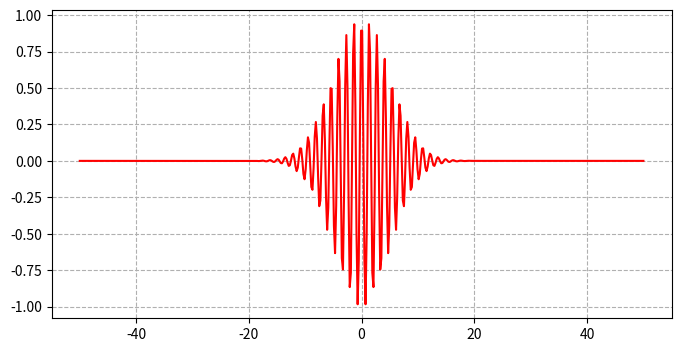

Reproduce this figure in Python. (Note: this script raises an exception after producing the figure.)
import numpy as np
import matplotlib.pyplot as plt
import scipy.stats as si

# --- 1. Der wahre Preis zum Vergleich (Black-Scholes Formel) ---
def black_scholes_call(S0, K, T, r, sigma):
    d1 = (np.log(S0 / K) + (r + 0.5 * sigma ** 2) * T) / (sigma * np.sqrt(T))
    d2 = d1 - sigma * np.sqrt(T)
    call_price = S0 * si.norm.cdf(d1) - K * np.exp(-r * T) * si.norm.cdf(d2)
    return call_price

# --- 2. Die Charakteristische Funktion ---
def cf_black_scholes(u, T, r, sigma, S0):
    x0 = np.log(S0)
    mu = r - 0.5 * sigma**2
    phi = np.exp(1j * u * x0 + 1j * u * mu * T - 0.5 * sigma**2 * u**2 * T)
    return phi

# --- 3. Die COS-Methode (Korrigierte Version) ---
def cos_method_call(S0, K, T, r, sigma, N, L):
    # a) Integrationsgrenzen bestimmen
    x0 = np.log(S0)
    c1 = x0 + (r - 0.5 * sigma**2) * T
    c2 = sigma**2 * T
    a = c1 - L * np.sqrt(c2)
    b = c1 + L * np.sqrt(c2)
    
    k = np.arange(0, N)
    u_k = k * np.pi / (b - a)
    
    # b) Fourier-Koeffizienten Fk
    phi_k = cf_black_scholes(u_k, T, r, sigma, S0) * np.exp(-1j * u_k * a)
    F_k = np.real(phi_k)
    F_k[0] = 0.5 * F_k[0]

    # c) Payoff-Koeffizienten Vk (Analytische Lösung)
    # x_star ist der Log-Strike, ab dem der Call "im Geld" ist
    x_star = np.log(K)
    c = x_star
    d = b

    # Stabile Chi-Funktion
    def chi_func(k, a, b, c, d):
        p = k * np.pi / (b - a)
        # Nenner ist immer >= 1, daher keine Division durch 0
        res = (np.cos(p * (d - a)) * np.exp(d) - np.cos(p * (c - a)) * np.exp(c) + 
               p * np.sin(p * (d - a)) * np.exp(d) - p * np.sin(p * (c - a)) * np.exp(c)) / (1 + p**2)
        return res

    # Stabile Psi-Funktion (behandelt k=0 separat ohne if-Abfrage im Array)
    def psi_func(k, a, b, c, d):
        p = k * np.pi / (b - a)
        res = np.zeros_like(p)
        # Fall k = 0
        res[0] = d - c
        # Fall k > 0 (Vermeidung Division durch Null)
        res[1:] = (np.sin(p[1:] * (d - a)) - np.sin(p[1:] * (c - a))) / p[1:]
        return res

    V_k = 2 / (b - a) * K * (chi_func(k, a, b, c, d) - psi_func(k, a, b, c, d))

    # d) Finale Summe
    option_price = np.exp(-r * T) * np.sum(F_k * V_k)
    return option_price

# --- Ausführung ---
S0, K, T, r, sigma = 100.0, 100.0, 1.0, 0.05, 0.2
N, L = 128, 10

bs_p = black_scholes_call(S0, K, T, r, sigma)
cos_p = cos_method_call(S0, K, T, r, sigma, N, L)

print(f"Ergebnis: {cos_p:.6f} EUR (Fehler: {abs(bs_p - cos_p):.2e})")

# Plot erstellen
u_plot = np.linspace(-50, 50, 500)
cf_vals = [cf_black_scholes(u, T, r, sigma, S0).real for u in u_plot]
plt.figure(figsize=(8, 4))
plt.plot(u_plot, cf_vals, color='red', label='Re[phi(u)]')
plt.grid(True, linestyle='--')
plt.savefig('figures/plot_cf.pdf')
print("Grafik erstellt! ✅")